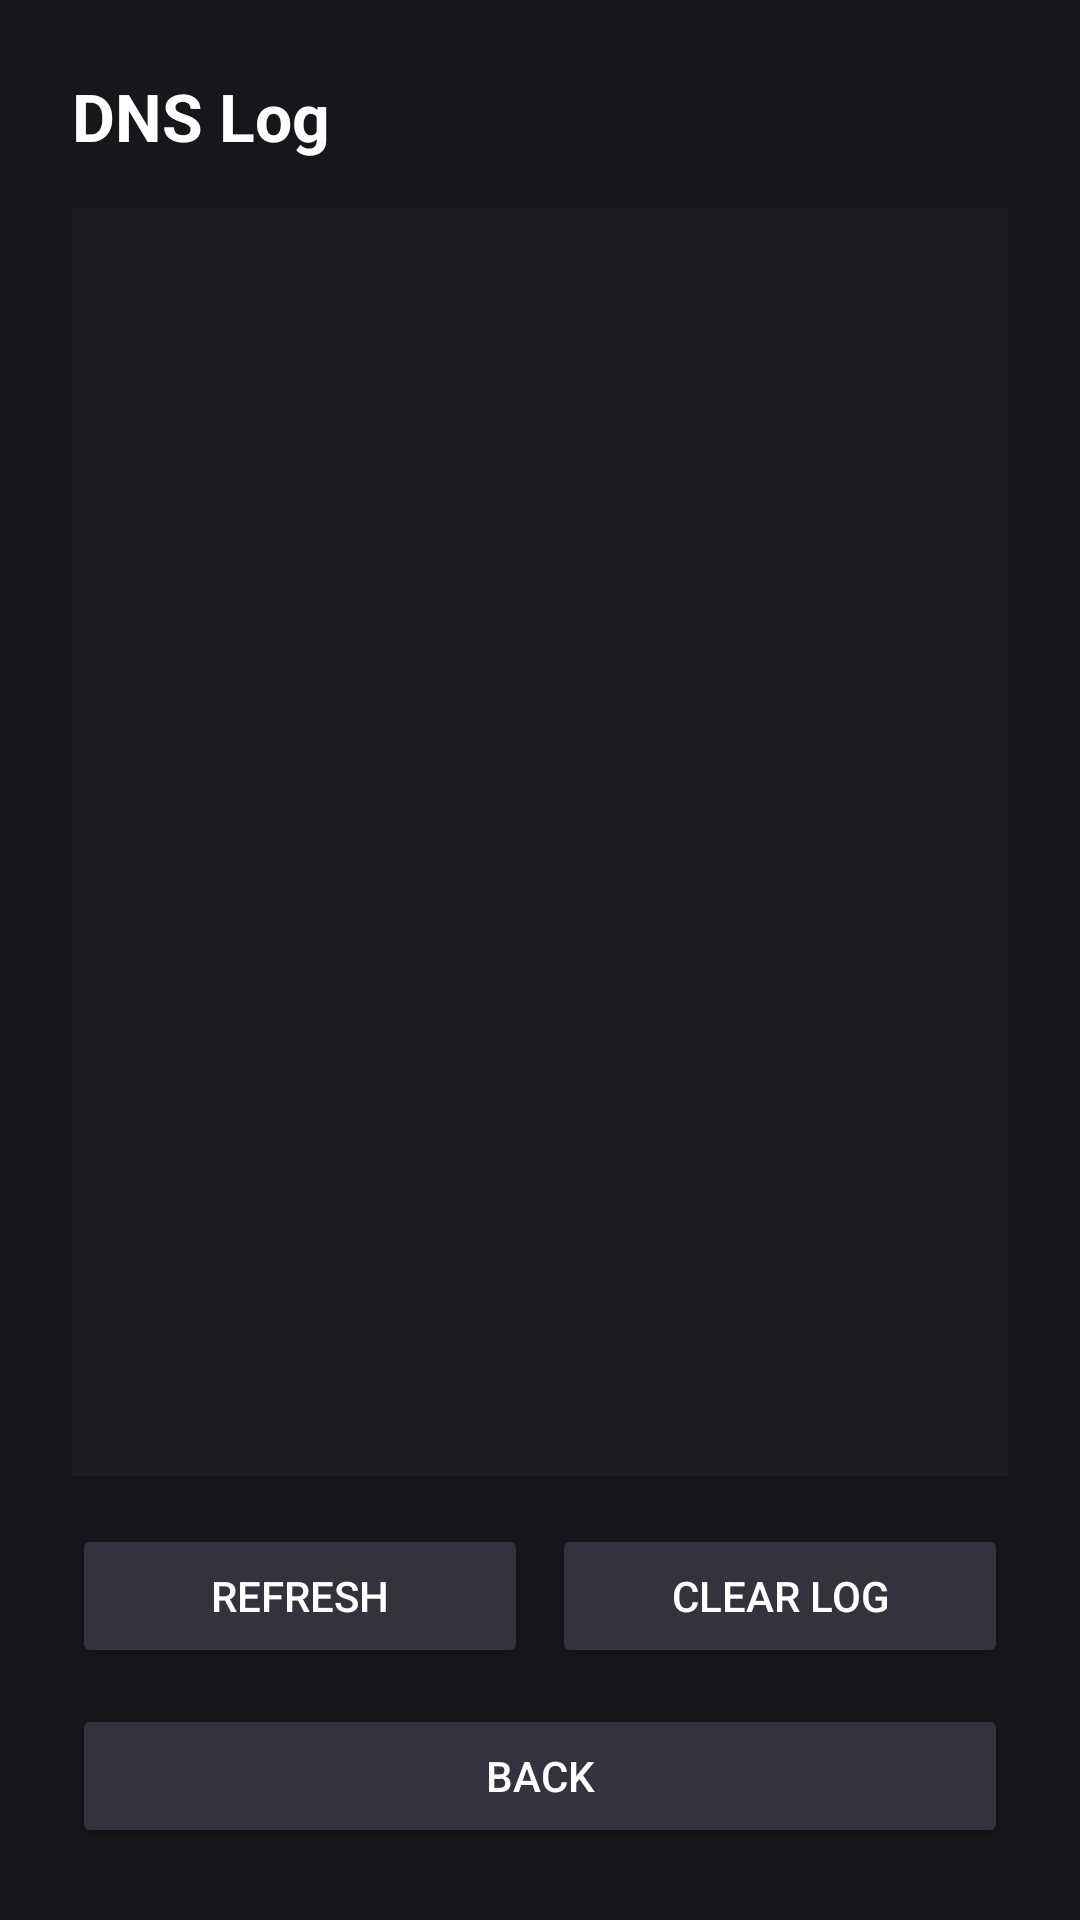

Write the Android layout XML for this screen, with the resource values it uses.
<!-- AndroidManifest.xml: application theme Theme.OperaVpn -->
<!-- res/layout/activity_dns_log.xml -->
<?xml version="1.0" encoding="utf-8"?>
<LinearLayout xmlns:android="http://schemas.android.com/apk/res/android"
    android:layout_width="match_parent"
    android:layout_height="match_parent"
    android:orientation="vertical"
    android:padding="24dp">

    <TextView
        android:layout_width="match_parent"
        android:layout_height="wrap_content"
        android:text="@string/dns_log_title"
        android:textColor="#FFFFFFFF"
        android:textSize="22sp"
        android:textStyle="bold" />

    <FrameLayout
        android:layout_width="match_parent"
        android:layout_height="0dp"
        android:layout_weight="1"
        android:layout_marginTop="16dp">

        <ListView
            android:id="@+id/logList"
            android:layout_width="match_parent"
            android:layout_height="match_parent"
            android:background="#FF1C1C22"
            android:divider="#FF33333D"
            android:dividerHeight="1dp"
            android:scrollbars="vertical" />

        <TextView
            android:id="@+id/emptyLogText"
            android:layout_width="match_parent"
            android:layout_height="wrap_content"
            android:layout_gravity="center"
            android:gravity="center"
            android:text="@string/log_empty"
            android:textColor="#FFB0B0B8"
            android:textSize="14sp"
            android:visibility="gone" />

    </FrameLayout>

    <LinearLayout
        android:layout_width="match_parent"
        android:layout_height="wrap_content"
        android:layout_marginTop="16dp"
        android:orientation="horizontal">

        <Button
            android:id="@+id/refreshLogButton"
            android:layout_width="0dp"
            android:layout_height="wrap_content"
            android:layout_weight="1"
            android:backgroundTint="#FF33333D"
            android:minHeight="48dp"
            android:text="@string/refresh"
            android:textColor="#FFFFFFFF" />

        <Button
            android:id="@+id/clearLogButton"
            android:layout_width="0dp"
            android:layout_height="wrap_content"
            android:layout_marginStart="8dp"
            android:layout_weight="1"
            android:backgroundTint="#FF33333D"
            android:minHeight="48dp"
            android:text="@string/clear_log"
            android:textColor="#FFFFFFFF" />

    </LinearLayout>

    <Button
        android:id="@+id/logBackButton"
        android:layout_width="match_parent"
        android:layout_height="wrap_content"
        android:layout_marginTop="12dp"
        android:backgroundTint="#FF33333D"
        android:minHeight="48dp"
        android:text="@string/back"
        android:textColor="#FFFFFFFF" />

</LinearLayout>
<!-- resources referenced by this layout -->
<resources>
  <string name="back">Back</string>
  <string name="clear_log">Clear log</string>
  <string name="dns_log_title">DNS Log</string>
  <string name="log_empty">No DNS queries recorded yet.</string>
  <string name="refresh">Refresh</string>
  <style name="Theme.OperaVpn" parent="@android:style/Theme.Material.NoActionBar">
          <item name="android:colorAccent">#FF4488FF</item>
          <item name="android:windowBackground">#FF16161B</item>
          <item name="android:textColorPrimary">#FFFFFFFF</item>
          <item name="android:textColorSecondary">#FFB0B0B8</item>
      </style>
</resources>
